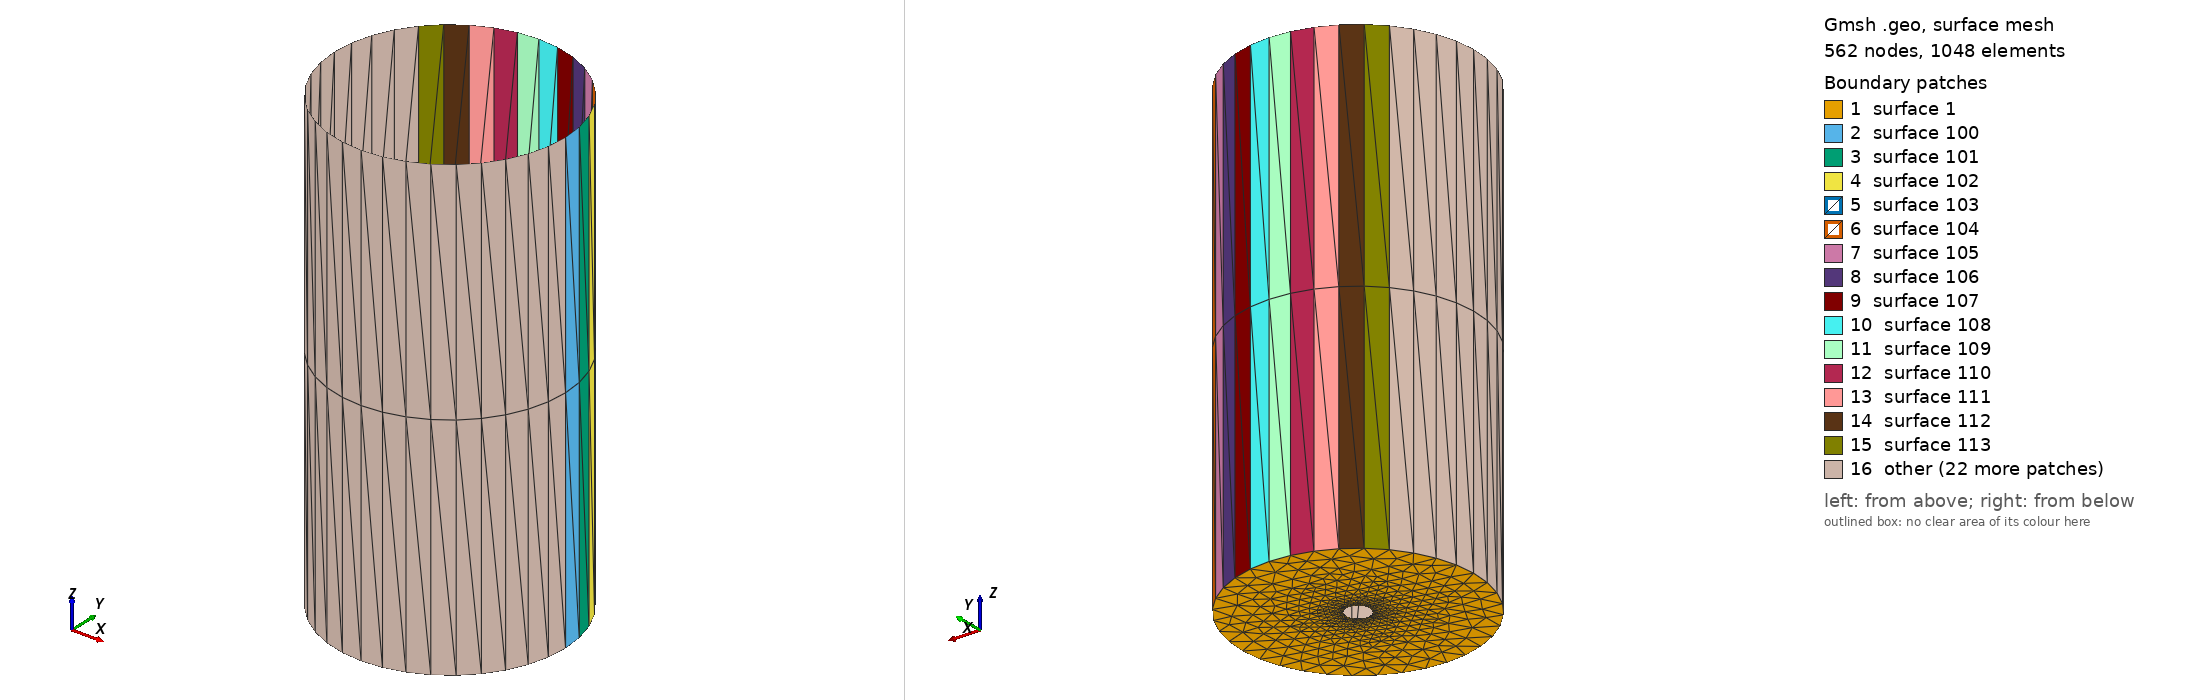

Gmsh geometry script, surface-meshed: 562 nodes, 1048 surface elements. Boundary patches (legend numbers): 1 surface 1, 2 surface 100, 3 surface 101, 4 surface 102, 5 surface 103, 6 surface 104, 7 surface 105, 8 surface 106, 9 surface 107, 10 surface 108, 11 surface 109, 12 surface 110, 13 surface 111, 14 surface 112, 15 surface 113, 16 other. Left view from above one corner, right view from below the opposite corner. The script declares no physical surfaces, so the legend lists its geometric surfaces. The drawing asked Gmsh for element sizes between 1% and 20% of the model's largest extent; the script's own settings can give other sizes.

=== silo.geo (drawn) ===
// Script de Gmsh para generar un silo 3D con base plana y un orificio en el centro

// Parámetros
radius_orifice = 0.0015;  // Radio del orificio de descarga
radius_base = 0.015;    // Radio de la base del silo
height_silo = 0.06;      // Altura del silo

// Crear puntos para el orificio
num_points = 36; 
theta = 2 * Pi / num_points;
Point(1) = {0, 0, 0}; // Centro del orificio
For i In {0:num_points-1}
    Point(2 + i) = {radius_orifice * Cos(i * theta), radius_orifice * Sin(i * theta), 0};
EndFor

// Crear puntos para la base
For i In {0:num_points-1}
    Point(100 + i) = {radius_base * Cos(i * theta), radius_base * Sin(i * theta), 0};
EndFor

// Crear puntos para el techo
For i In {0:num_points-1}
    Point(200 + i) = {radius_base * Cos(i * theta), radius_base * Sin(i * theta), height_silo};
EndFor
Point(300) = {0, 0, height_silo}; // Centro del techo

// Crear círculos para el orificio
For i In {0:num_points-1}
    Circle(1 + i) = {2 + i, 1, 2 + (i + 1) % num_points};
EndFor

// Crear círculos para la base
For i In {0:num_points-1}
    Circle(100 + i) = {100 + i, 1, 100 + (i + 1) % num_points};
EndFor

// Crear círculos para el techo
For i In {0:num_points-1}
    Circle(200 + i) = {200 + i, 300, 200 + (i + 1) % num_points};
EndFor

// Crear líneas verticales del silo
For i In {0:num_points-1}
    Line(300 + i) = {200 + i, 100 + i};
EndFor

// Crear la base del silo restando el orificio
Curve Loop(1) = {1, 2, 3, 4, 5, 6, 7, 8, 9, 10, 11, 12, 13, 14, 15, 16, 17, 18, 19, 20, 21, 22, 23, 24, 25, 26, 27, 28, 29, 30, 31, 32, 33, 34, 35, 36}; // Orificio
Curve Loop(2) = {100, 101, 102, 103, 104, 105, 106, 107, 108, 109, 110, 111, 112, 113, 114, 115, 116, 117, 118, 119, 120, 121, 122, 123, 124, 125, 126, 127, 128, 129, 130, 131, 132, 133, 134, 135}; // Base del silo
Plane Surface(1) = {2, 1}; // Base con orificio restado

// Crear el techo del silo
Curve Loop(3) = {200, 201, 202, 203, 204, 205, 206, 207, 208, 209, 210, 211, 212, 213, 214, 215, 216, 217, 218, 219, 220, 221, 222, 223, 224, 225, 226, 227, 228, 229, 230, 231, 232, 233, 234, 235};
// Plane Surface(2) = {3};

// Crear superficies laterales del silo
For i In {0:num_points-1}
    Curve Loop(300 + i) = {100 + i, 300 + i, -(200 + i), -(300 + ((i + 1) % num_points))};
    Plane Surface(100 + i) = {300 + i};
EndFor

// Crear el volumen del silo
Surface Loop(1) = {1, 100, 101, 102, 103, 104, 105, 106, 107, 108, 109, 110, 111, 112, 113, 114, 115, 116, 117, 118, 119, 120, 121, 122, 123, 124, 125, 126, 127, 128, 129, 130, 131, 132, 133, 134, 135};
Volume(1) = {1};

// Refinamiento de la malla
Mesh.CharacteristicLengthMin = 0.05; // Mejor resolución
Mesh.CharacteristicLengthMax = 0.2;  // Mejor resolución

// Generar la malla
Mesh 2;
